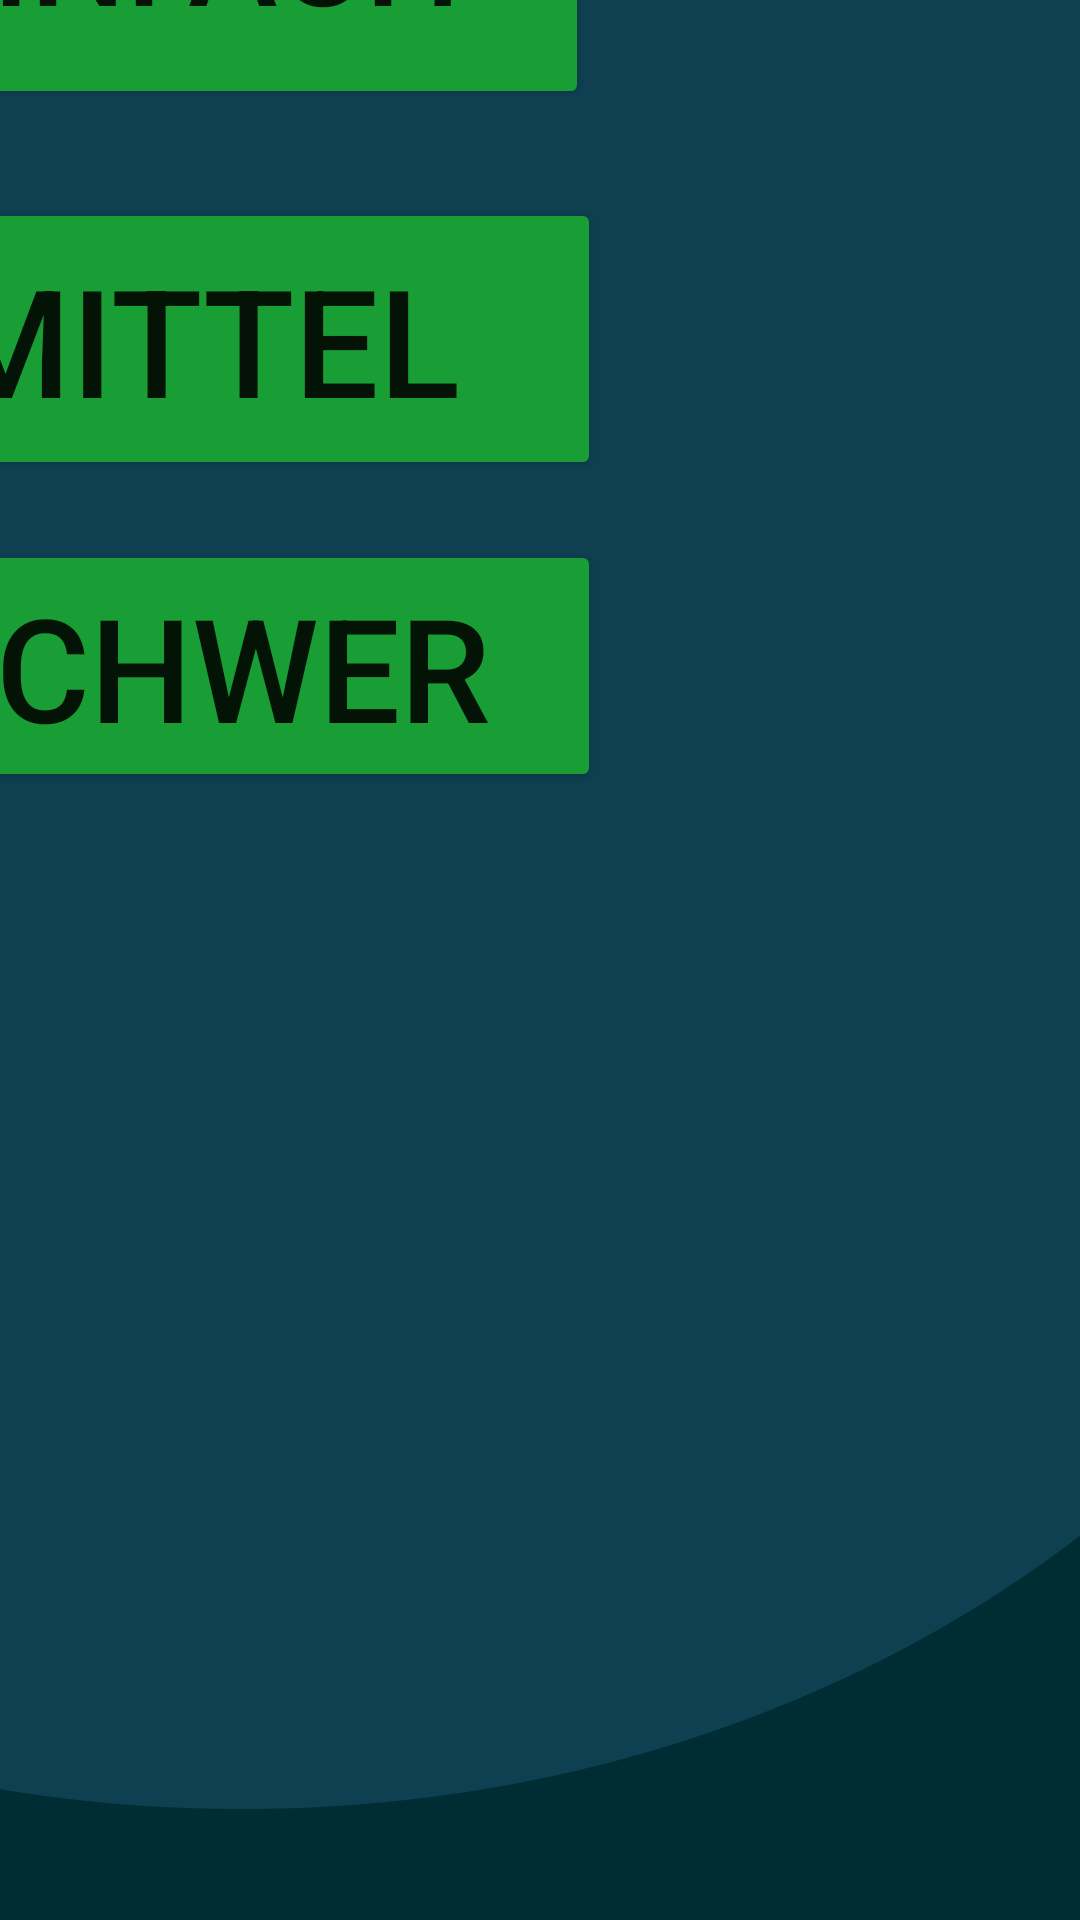

The Android layout XML behind this screen, and the referenced resources:
<!-- AndroidManifest.xml: application theme Theme.PuzzleGames -->
<!-- res/layout/activity_schwierigkeitsgrad.xml -->
<?xml version="1.0" encoding="utf-8"?>
<androidx.constraintlayout.widget.ConstraintLayout xmlns:android="http://schemas.android.com/apk/res/android"
    xmlns:app="http://schemas.android.com/apk/res-auto"
    xmlns:tools="http://schemas.android.com/tools"
    android:layout_width="match_parent"
    android:layout_height="match_parent"
    android:background="@drawable/background"

    >

    <Button
        android:id="@+id/ButtonEinfach"
        android:layout_width="267dp"
        android:layout_height="104dp"
        android:layout_marginEnd="164dp"
        android:layout_marginBottom="604dp"
        android:backgroundTint="#199E36"
        android:text="@string/levelOfDifficulty_low_button"
        android:textSize="45sp"
        app:cornerRadius="100dp"
        app:layout_constraintBottom_toBottomOf="parent"
        app:layout_constraintEnd_toEndOf="parent" />

    <Button
        android:id="@+id/ButtonMittel"
        android:layout_width="267dp"
        android:layout_height="94dp"
        android:layout_marginEnd="160dp"
        android:layout_marginBottom="480dp"
        android:backgroundTint="#199E36"
        android:text="@string/levelOfDifficulty_middle_button"
        android:textSize="50sp"
        app:cornerRadius="100dp"
        app:layout_constraintBottom_toBottomOf="parent"
        app:layout_constraintEnd_toEndOf="parent" />

    <Button
        android:id="@+id/ButtonSchwer"
        android:layout_width="267dp"
        android:layout_height="84dp"
        android:layout_marginEnd="160dp"
        android:layout_marginBottom="376dp"
        android:backgroundTint="#199E36"
        android:text="@string/levelOfDifficulty_high_button"
        android:textSize="48sp"
        app:cornerRadius="100dp"
        app:layout_constraintBottom_toBottomOf="parent"
        app:layout_constraintEnd_toEndOf="parent" />

    <TextView
        android:id="@+id/textView2"
        android:layout_width="match_parent"
        android:layout_height="wrap_content"
        android:text="SCHWIERIGKEIT"
        android:textAlignment="center"
        android:textSize="48sp"
        android:textStyle="bold"
        app:layout_constraintBottom_toTopOf="@+id/ButtonEinfach"
        app:layout_constraintEnd_toEndOf="parent"
        app:layout_constraintHorizontal_bias="0.0"
        app:layout_constraintStart_toStartOf="parent"
        app:layout_constraintTop_toTopOf="parent"
        app:layout_constraintVertical_bias="0.714" />

</androidx.constraintlayout.widget.ConstraintLayout>
<!-- resources referenced by this layout -->
<resources>
  <!-- drawable background: png bitmap (drawable-xxhdpi, 18231 bytes) -->
  <string name="levelOfDifficulty_high_button">schwer</string>
  <string name="levelOfDifficulty_low_button">einfach</string>
  <string name="levelOfDifficulty_middle_button">mittel</string>
  <style name="Theme.PuzzleGames" parent="Theme.MaterialComponents.DayNight.DarkActionBar">
          
          <item name="colorPrimary">@color/black</item>
          <item name="colorPrimaryVariant">#08095E</item>
          <item name="colorOnPrimary">@color/white</item>
          
          <item name="colorSecondary">@color/teal_200</item>
          <item name="colorSecondaryVariant">@color/teal_700</item>
          <item name="colorOnSecondary">@color/black</item>
          
          <item name="android:statusBarColor" tools:targetApi="l">?attr/colorPrimaryVariant</item>
          
      </style>
  <!-- not gathered from this repository: default colours our renderer supplied (Android Studio template values) -->
  <color name="teal_200">#FF03DAC5</color>
  <color name="teal_700">#FF018786</color>
  <color name="black">#FF000000</color>
  <color name="white">#FFFFFFFF</color>
</resources>
